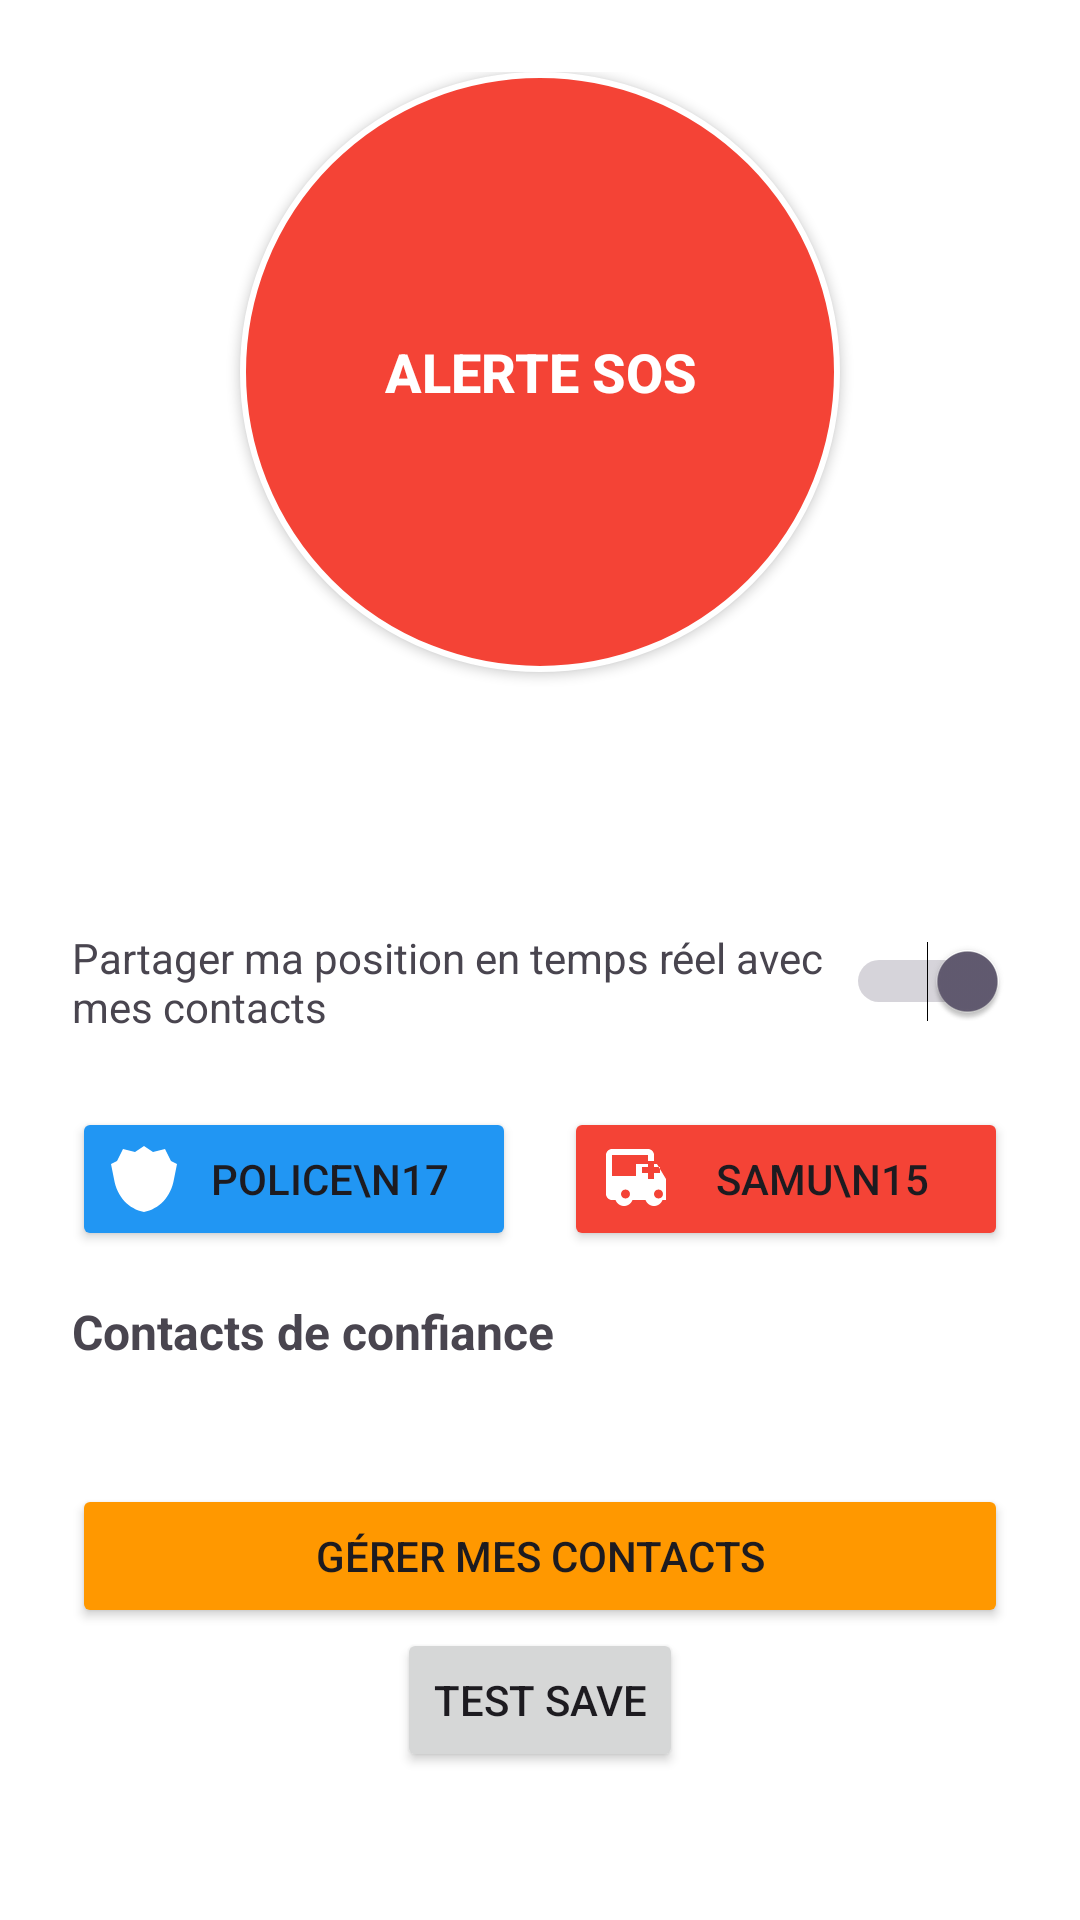

Write the Android layout XML for this screen, with the resource values it uses.
<!-- AndroidManifest.xml: application theme Theme.SafePath -->
<!-- res/layout/activity_sos.xml -->
<?xml version="1.0" encoding="utf-8"?>
<ScrollView xmlns:android="http://schemas.android.com/apk/res/android"
    android:layout_width="match_parent"
    android:layout_height="match_parent"
    android:padding="24dp"
    android:background="@color/white">

    <LinearLayout
        android:layout_width="match_parent"
        android:layout_height="wrap_content"
        android:orientation="vertical"
        android:gravity="center">

        
        <Button
            android:id="@+id/sosButton"
            android:layout_width="200dp"
            android:layout_height="200dp"
            android:text="ALERTE SOS"
            android:textSize="18sp"
            android:textStyle="bold"
            android:background="@drawable/sos_button_bg"
            android:textColor="@color/white"
            android:layout_gravity="center"
            android:layout_marginBottom="32dp" />

        
        <TextView
            android:id="@+id/countdownText"
            android:layout_width="match_parent"
            android:layout_height="wrap_content"
            android:text=""
            android:textSize="16sp"
            android:gravity="center"
            android:layout_marginBottom="32dp" />

        
        <LinearLayout
            android:layout_width="match_parent"
            android:layout_height="wrap_content"
            android:orientation="horizontal"
            android:gravity="center_vertical"
            android:layout_marginBottom="24dp">

            <TextView
                android:layout_width="0dp"
                android:layout_height="wrap_content"
                android:layout_weight="1"
                android:text="Partager ma position en temps réel avec mes contacts"
                android:textSize="14sp" />

            <Switch
                android:id="@+id/locationSharingSwitch"
                android:layout_width="wrap_content"
                android:layout_height="wrap_content"
                android:checked="true" />

        </LinearLayout>

        
        <LinearLayout
            android:layout_width="match_parent"
            android:layout_height="wrap_content"
            android:orientation="horizontal"
            android:layout_marginBottom="16dp">

            <Button
                android:id="@+id/callPoliceButton"
                android:layout_width="0dp"
                android:layout_height="wrap_content"
                android:layout_weight="1"
                android:text="Police\n17"
                android:textSize="14sp"
                android:drawableStart="@drawable/ic_police"
                android:drawableTint="@color/white"
                android:backgroundTint="@color/primary_color"
                android:layout_marginEnd="8dp" />

            <Button
                android:id="@+id/callAmbulanceButton"
                android:layout_width="0dp"
                android:layout_height="wrap_content"
                android:layout_weight="1"
                android:text="SAMU\n15"
                android:textSize="14sp"
                android:drawableStart="@drawable/ic_ambulance"
                android:drawableTint="@color/white"
                android:backgroundTint="@color/danger_color"
                android:layout_marginStart="8dp" />

        </LinearLayout>

        
        <TextView
            android:layout_width="match_parent"
            android:layout_height="wrap_content"
            android:text="Contacts de confiance"
            android:textSize="16sp"
            android:textStyle="bold"
            android:layout_marginBottom="16dp" />

        <androidx.recyclerview.widget.RecyclerView
            android:id="@+id/contactsRecyclerView"
            android:layout_width="match_parent"
            android:layout_height="wrap_content"
            android:layout_marginBottom="24dp" />

        <Button
            android:layout_width="match_parent"
            android:layout_height="wrap_content"
            android:text="Gérer mes contacts"
            android:backgroundTint="@color/secondary_color"
            android:onClick="openContactsManagement" />
        <Button
            android:id="@+id/debugButton"
            android:layout_width="wrap_content"
            android:layout_height="wrap_content"
            android:text="Test Save"
            android:onClick="onDebugClick" />
    </LinearLayout>

</ScrollView>
<!-- resources referenced by this layout -->
<resources>
  <color name="danger_color">#F44336</color>
  <color name="primary_color">#2196F3</color>
  <color name="secondary_color">#FF9800</color>
  <color name="white">#FFFFFFFF</color>
  <!-- drawable ic_ambulance (drawable) -->
  <vector xmlns:android="http://schemas.android.com/apk/res/android"
      android:width="24dp"
      android:height="24dp"
      android:viewportWidth="24"
      android:viewportHeight="24">
      <path
          android:fillColor="@color/white"
          android:pathData="M19,7h-1V4c0,-1.1 -0.9,-2 -2,-2H4C2.9,2 2,2.9 2,4v13c0,1.1 0.9,2 2,2h1.18c0.41,1.16 1.52,2 2.82,2s2.41,-0.84 2.82,-2h4.36c0.41,1.16 1.52,2 2.82,2s2.41,-0.84 2.82,-2H22v-7L19,7zM4,17V4h12v3h-4v4H4v6zM10,17c0,0.83 -0.67,1.5 -1.5,1.5S7,17.83 7,17s0.67,-1.5 1.5,-1.5S10,16.17 10,17zM19.5,18.5c-0.83,0 -1.5,-0.67 -1.5,-1.5s0.67,-1.5 1.5,-1.5S21,16.17 21,17s-0.67,1.5 -1.5,1.5zM18,12h-2v-2h-2V8h2V6h2v2h2v2h-2v2z"/>
  </vector>
  <!-- drawable ic_police (drawable) -->
  <vector xmlns:android="http://schemas.android.com/apk/res/android"
      android:width="24dp"
      android:height="24dp"
      android:viewportWidth="24"
      android:viewportHeight="24">
      <path
          android:fillColor="@color/white"
          android:pathData="M12,1l3,2l4,-1l2,4l2,1l-1,5c-1,6 -5,10 -10,11c-5,-1 -9,-5 -10,-11l-1,-5l2,-1l2,-4l4,1l3,-2z"/>
  </vector>
  <!-- drawable sos_button_bg (drawable) -->
  <?xml version="1.0" encoding="utf-8"?>
  <shape xmlns:android="http://schemas.android.com/apk/res/android"
      android:shape="oval">
      <solid android:color="@color/danger_color" />
      <stroke
          android:width="2dp"
          android:color="@color/white" />
  </shape>
  <style name="Theme.SafePath" parent="Base.Theme.SafePath" />
  <style name="Base.Theme.SafePath" parent="Theme.Material3.DayNight.NoActionBar">
          
          
      </style>
</resources>
